Run: headless pygame with SDL's dummy video driver; simulated clock (each Clock.tick advances the game by its frame time, no real sleeping); random seed 0; keys injected as events and as key.get_pressed() state; mouse plan: one left click at the window centre at the start of phase 2, then a move to the lower-right quarter at the start of phase 3.
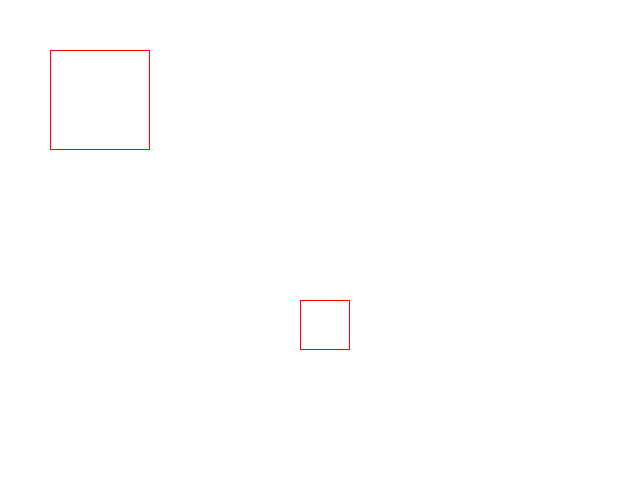
Frame 1 of 4 · flips 1–60 · no input
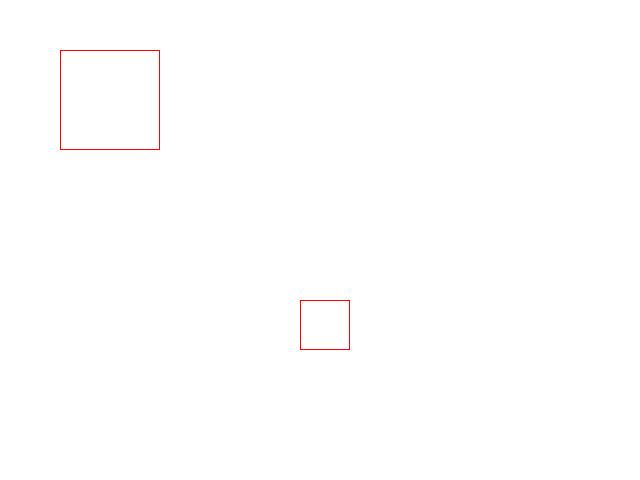
Frame 2 of 4 · flips 61–180 · clicked the window centre · tapped SPACE, RETURN · held RIGHT (→), D
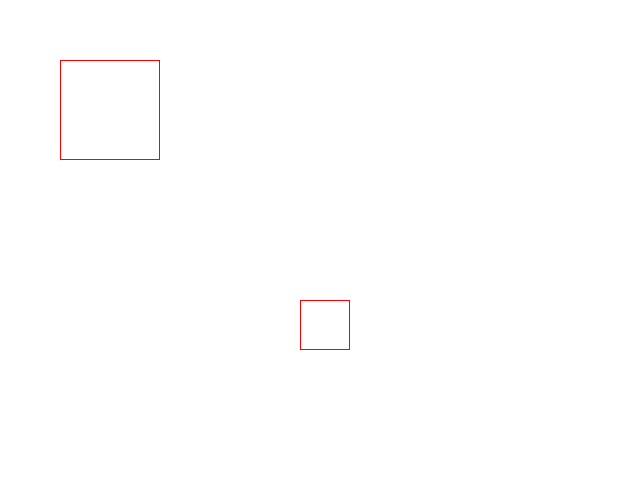
Frame 3 of 4 · flips 181–300 · moved the mouse to the lower-right quarter · held DOWN (↓), S
Frame 4 of 4 · flips 301–420 · held LEFT (←), A, UP (↑), W · screen same as frame 1, image omitted

The pygame program that drew these frames:

# Importieren der Pygame-Bibliothek
import pygame

# initialisieren von pygame
pygame.init()

# genutzte Farbe
ORANGE  = ( 255, 140, 0)
ROT     = ( 255, 0, 0)
GRUEN   = ( 0, 255, 0)
SCHWARZ = ( 0, 0, 0)
WEISS   = ( 255, 255, 255)

cube_position = [50,50]
# Fenster öffnen
screen = pygame.display.set_mode((640, 480))

# Titel für Fensterkopf
pygame.display.set_caption("Unser erstes Pygame-Spiel")

# solange die Variable True ist, soll das Spiel laufen
spielaktiv = True

# Bildschirm Aktualisierungen einstellen
clock = pygame.time.Clock()

# Schleife Hauptprogramm
while spielaktiv:
    # Überprüfen, ob Nutzer eine Aktion durchgeführt hat
    for event in pygame.event.get():
        if event.type == pygame.QUIT:
            spielaktiv = False
            print("Spieler hat Quit-Button angeklickt")
        elif event.type == pygame.KEYDOWN:
            print("Spieler hat Taste gedrückt")

            # Taste für Spieler 1
            if event.key == pygame.K_RIGHT:
                print("Spieler hat Pfeiltaste rechts gedrückt")
            elif event.key == pygame.K_LEFT:
                print("Spieler hat Pfeiltaste links gedrückt")
            elif event.key == pygame.K_UP:
                print("Spieler hat Pfeiltaste hoch gedrückt")
            elif event.key == pygame.K_DOWN:
                print("Spieler hat Pfeiltaste runter gedrückt")
            elif event.key == pygame.K_SPACE:
                print("Spieler hat Leertaste gedrückt")

            # Taste für Spieler 2
            elif event.key == pygame.K_w:
                print("Spieler hat Taste w gedrückt")
                cube_position[0] = cube_position[0] - 10
            elif event.key == pygame.K_a:
                print("Spieler hat Taste a gedrückt")
                cube_position[1] = cube_position[1] - 10
            elif event.key == pygame.K_s:
                print("Spieler hat Taste s gedrückt")
                cube_position[0] = cube_position[0] + 10
            elif event.key == pygame.K_d:
                print("Spieler hat Taste d gedrückt")
                cube_position[1] = cube_position[1] + 10

        elif event.type == pygame.MOUSEBUTTONDOWN:
            print("Spieler hast Maus angeklickt")

    if cube_position[1] + 100 >= 640:
        cube_position[1] = cube_position[1] - 10
    elif cube_position[1] <= 0:
        cube_position[1] = cube_position[1] + 10
    
    if cube_position[0] + 100 >= 480:
        cube_position[0] = cube_position[0] - 10
    elif cube_position[0] <= 0:
        cube_position[0] = cube_position[0] + 10
    
    # Spiellogik hier integrieren

    # Spielfeld löschen
    screen.fill(WEISS)
    pygame.draw.rect(screen, ROT, [cube_position[1], cube_position[0], 100, 100], 1)
    pygame.draw.rect(screen, ROT, [300, 300, 50, 50], 1)


    # Spielfeld/figuren zeichnen

    # Fenster aktualisieren
    pygame.display.flip()

    # Refresh-Zeiten festlegen
    clock.tick(60)

pygame.quit()
